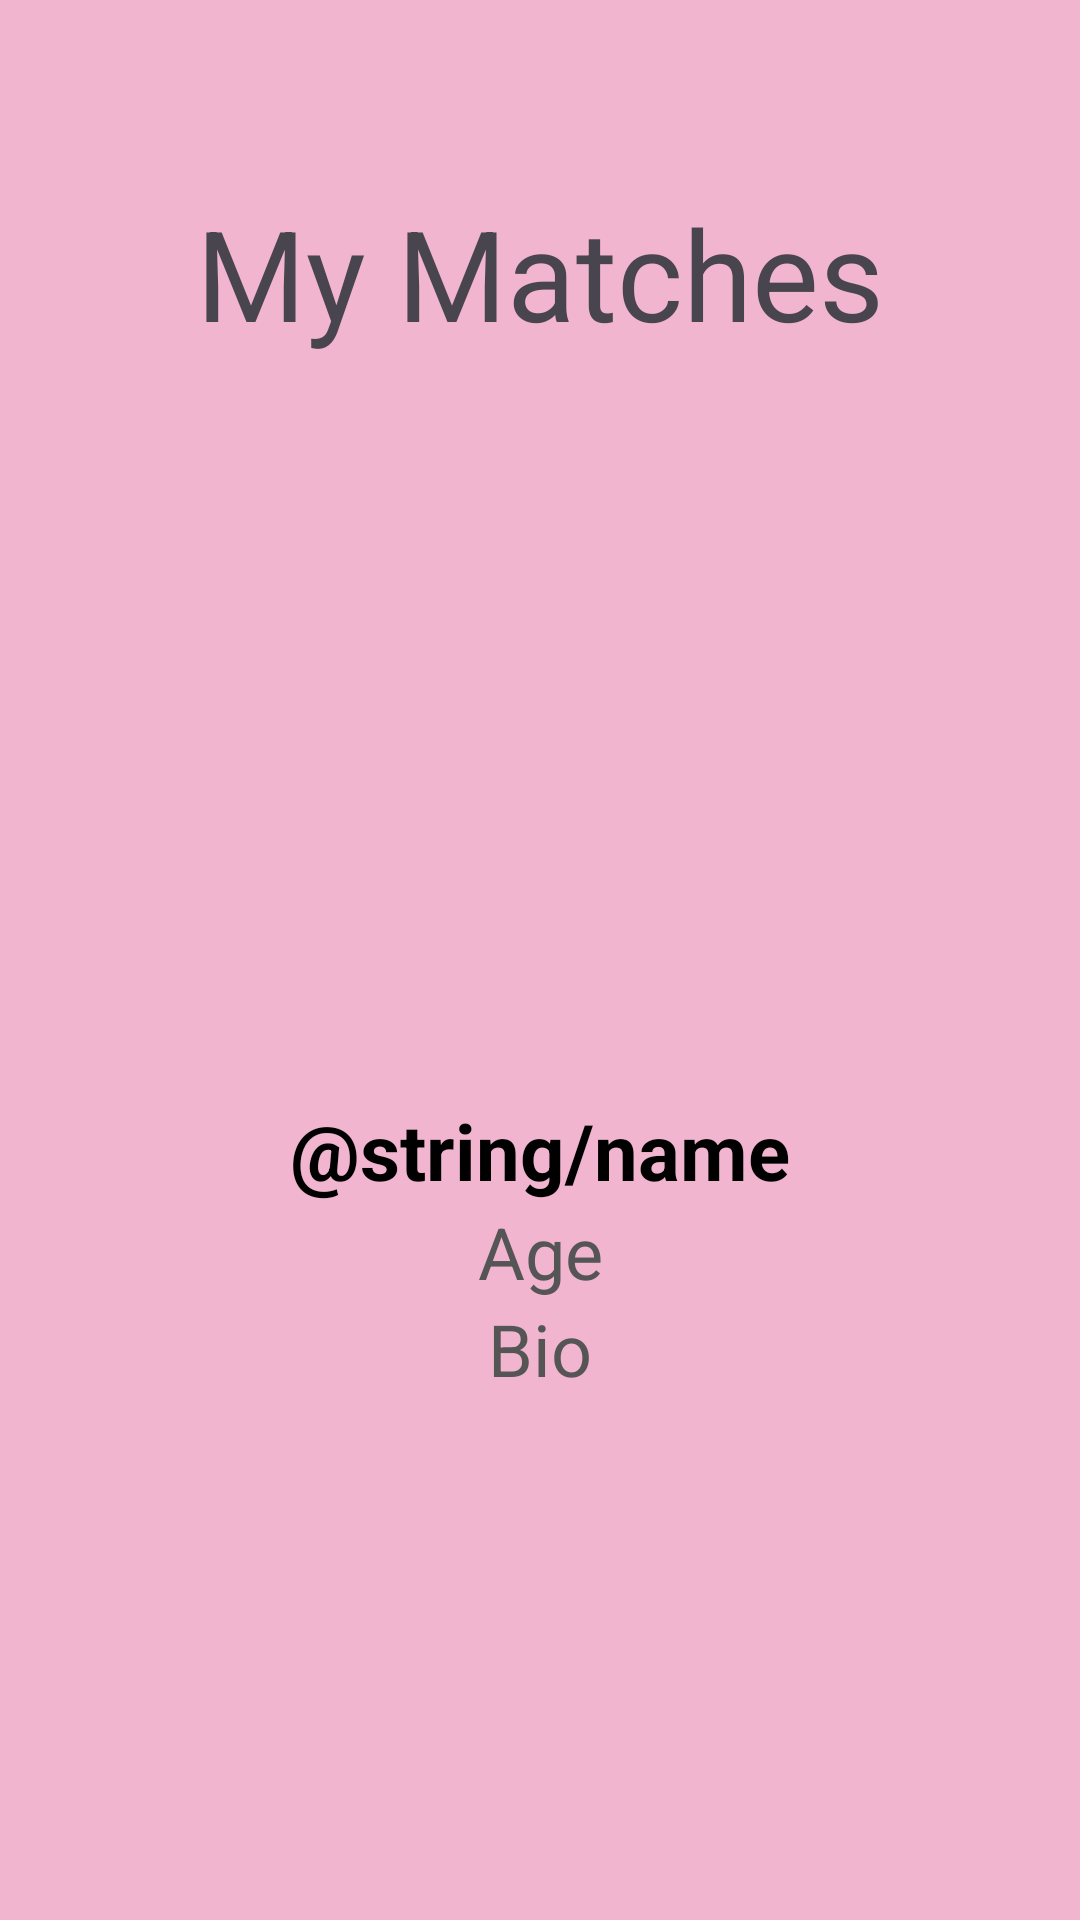

Layout XML and referenced resources for this Android screen:
<!-- AndroidManifest.xml: application theme Theme.Cst338_project02_group3 -->
<!-- res/layout/activity_my_matches.xml -->
<?xml version="1.0" encoding="utf-8"?>
<androidx.constraintlayout.widget.ConstraintLayout xmlns:android="http://schemas.android.com/apk/res/android"
    xmlns:app="http://schemas.android.com/apk/res-auto"
    xmlns:tools="http://schemas.android.com/tools"
    android:id="@+id/main"
    android:layout_width="match_parent"
    android:layout_height="match_parent"
    android:background="#F1B5D0"
    tools:context=".MyMatchesActivity">

    <TextView
        android:id="@+id/myMatchesTextView"
        android:layout_width="match_parent"
        android:layout_height="150dip"
        android:layout_margin="16dip"
        android:gravity="center"
        android:text="@string/my_matches_textview"
        android:textSize="42sp"
        app:layout_constraintEnd_toEndOf="parent"
        app:layout_constraintStart_toStartOf="parent"
        app:layout_constraintTop_toTopOf="parent" />

    <ImageView
        android:id="@+id/profileImg"
        android:layout_width="200dp"
        android:layout_height="200dp"
        android:layout_marginStart="104dp"
        android:gravity="center"
        app:layout_constraintTop_toBottomOf="@id/myMatchesTextView"
        app:layout_constraintEnd_toEndOf="parent"
        app:layout_constraintHorizontal_bias="0.009"
        app:layout_constraintStart_toStartOf="parent" />

    <TextView
        android:id="@+id/textViewName"
        app:layout_constraintTop_toBottomOf="@id/profileImg"
        app:layout_constraintStart_toStartOf="parent"
        app:layout_constraintEnd_toEndOf="parent"
        android:layout_width="wrap_content"
        android:layout_height="wrap_content"
        android:gravity="center"
        android:text="@string/name"
        android:textColor="#000000"
        android:textSize="26sp"
        android:textStyle="bold" />

    <TextView
        android:id="@+id/textViewAge"
        android:layout_width="wrap_content"
        android:layout_height="wrap_content"
        android:gravity="center"
        android:text="@string/age"
        android:textColor="#555555"
        android:textSize="24sp"
        app:layout_constraintTop_toBottomOf="@id/textViewName"
        app:layout_constraintStart_toStartOf="parent"
        app:layout_constraintEnd_toEndOf="parent" />

    <TextView
        android:id="@+id/textViewBio"
        android:layout_width="wrap_content"
        android:layout_height="wrap_content"
        android:gravity="center"
        android:text="@string/bio"
        android:textColor="#555555"
        android:textSize="24sp"
        app:layout_constraintTop_toBottomOf="@id/textViewAge"
        app:layout_constraintStart_toStartOf="parent"
        app:layout_constraintEnd_toEndOf="parent" />


</androidx.constraintlayout.widget.ConstraintLayout>
<!-- resources referenced by this layout -->
<resources>
  <string name="age">Age</string>
  <string name="bio">Bio</string>
  <string name="my_matches_textview">My Matches</string>
  <style name="Theme.Cst338_project02_group3" parent="Base.Theme.Cst338_project02_group3" />
  <style name="Base.Theme.Cst338_project02_group3" parent="Theme.Material3.DayNight.NoActionBar">
          
          
      </style>
</resources>
